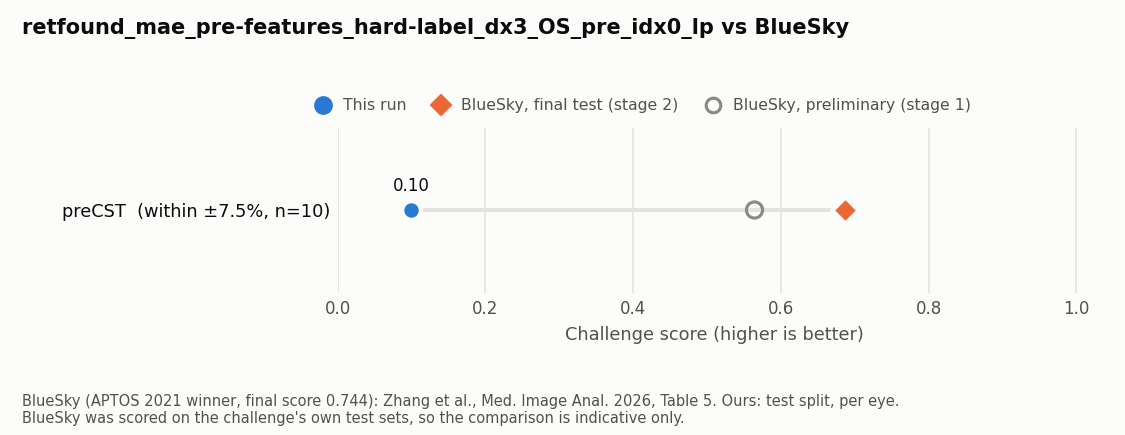

The table this chart was drawn from, first rows:
run	index	metric	n_eyes	ours	bluesky_stage1	bluesky_stage2	gap_vs_stage2
retfound_mae_pre-features_hard-label_dx3…	preCST	within_7.5pct	10	0.1	0.5643	0.6871	-0.5871
